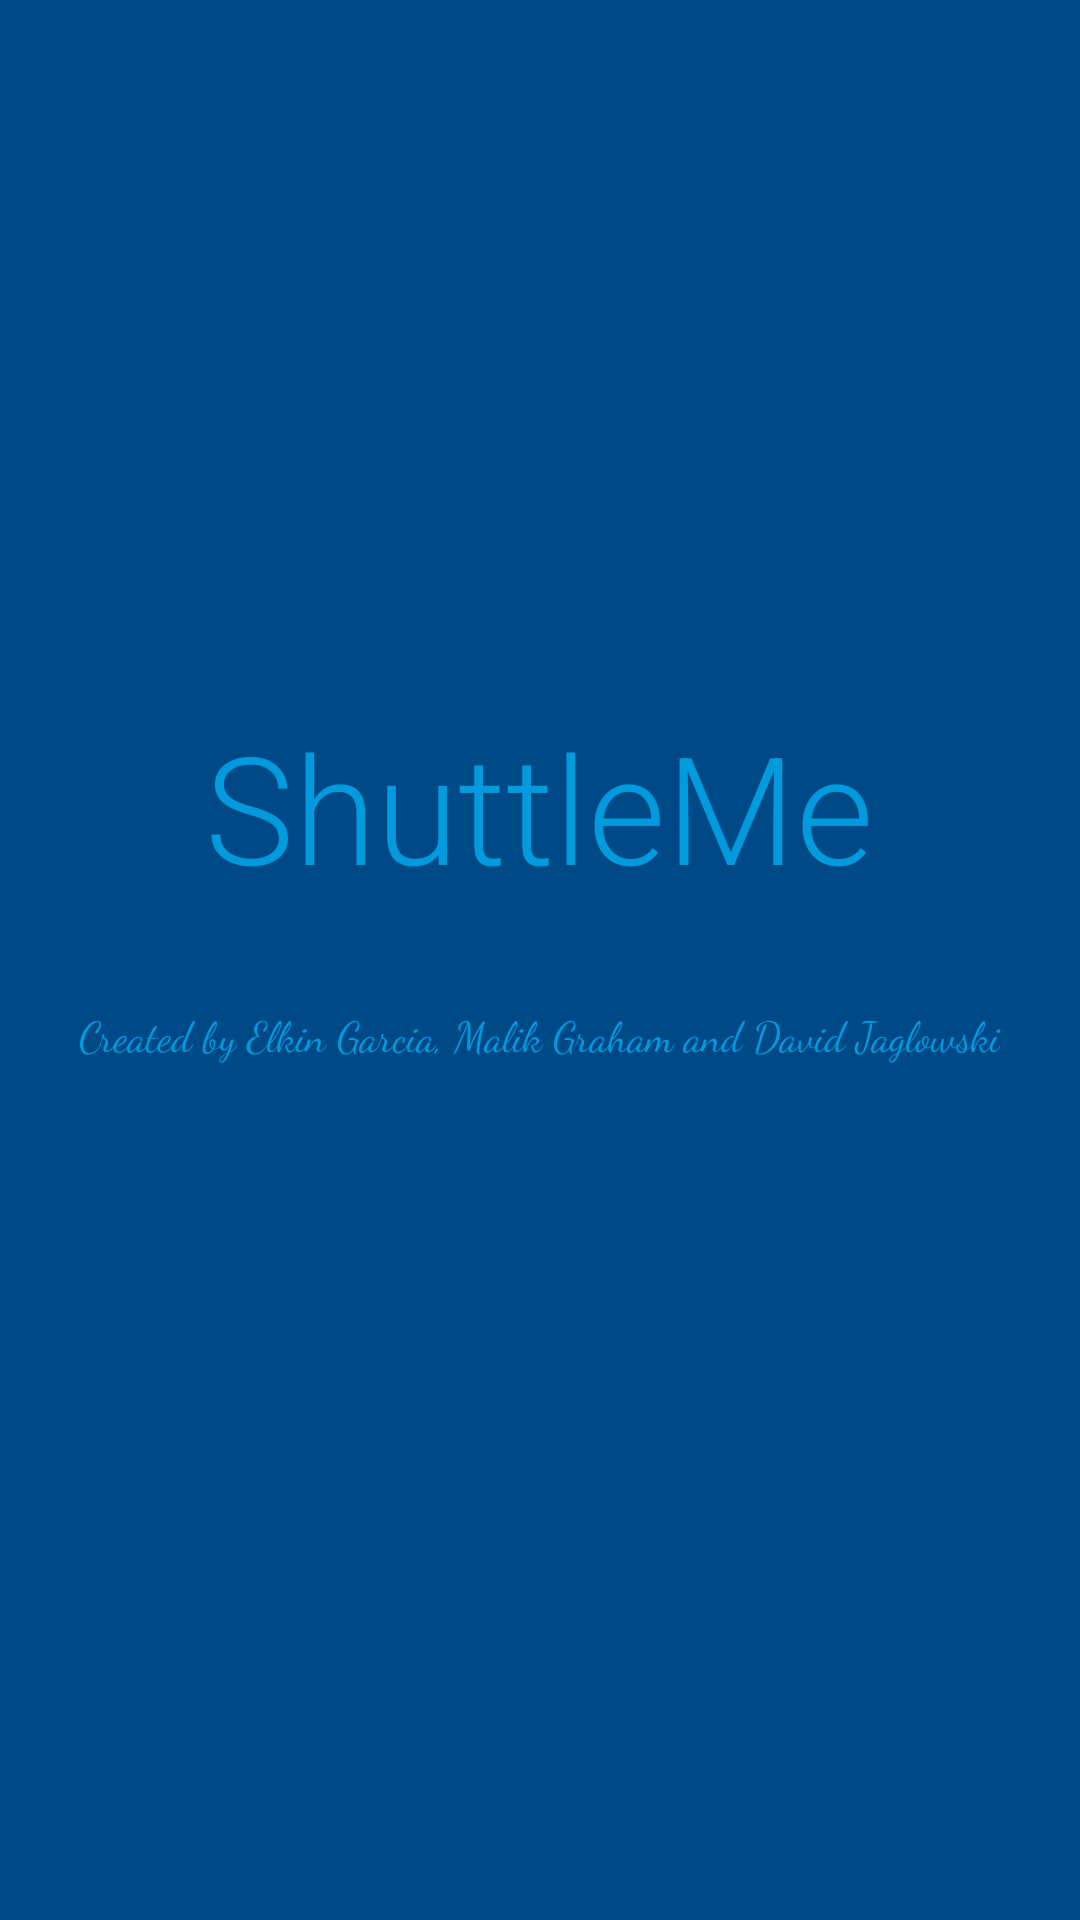

Produce the Android XML layout that renders to this screen, including the resource entries it uses.
<!-- AndroidManifest.xml: activity theme AppTheme.NoActionBar -->
<!-- res/layout/activity_splash.xml -->
<?xml version="1.0" encoding="utf-8"?>
<RelativeLayout xmlns:android="http://schemas.android.com/apk/res/android"
    xmlns:app="http://schemas.android.com/apk/res-auto"
    xmlns:tools="http://schemas.android.com/tools"
    android:id="@+id/activity_splash"
    android:layout_width="match_parent"
    android:layout_height="match_parent"
    android:background="@color/Lawrence_primary_blue">


    <ImageView
        android:layout_width="wrap_content"
        android:layout_height="wrap_content"
        app:srcCompat="@drawable/bus"
        android:id="@+id/imageView2"
        android:layout_centerVertical="true"
        android:layout_centerHorizontal="true" />

    <TextView
        android:text="Created by Elkin Garcia, Malik Graham and David Jaglowski"
        android:id="@+id/textView4"
        android:textColor="@color/Lawrence_secondary_blue"
        android:fontFamily="cursive"
        android:typeface="serif"
        android:layout_marginTop="15dp"
        android:layout_height="wrap_content"
        android:layout_width="wrap_content"
        android:layout_below="@+id/imageView2"
        android:layout_centerHorizontal="true"
        android:layout_marginBottom="35dp" />

    <TextView
        android:text="ShuttleMe"
        android:id="@+id/splash_title"
        android:textColor="@color/Lawrence_secondary_blue"
        android:textSize="50dp"
        android:layout_height="wrap_content"
        android:layout_width="wrap_content"
        android:layout_marginBottom="18dp"
        android:layout_above="@+id/imageView2"
        android:layout_centerHorizontal="true"
        android:typeface="serif" />

</RelativeLayout>
<!-- resources referenced by this layout -->
<resources>
  <color name="Lawrence_primary_blue">#004987</color>
  <color name="Lawrence_secondary_blue">#009ADD</color>
  <!-- drawable bus: png bitmap (drawable, 56966 bytes) -->
  <style name="AppTheme.NoActionBar" parent="AppTheme">
          <item name="windowActionBar">false</item>
          <item name="windowNoTitle">true</item>
          <item name="android:typeface">serif</item>
      </style>
  <style name="AppTheme" parent="Theme.AppCompat.Light.DarkActionBar">
          
          <item name="colorPrimary">@color/Lawrence_primary_blue</item>
          <item name="colorPrimaryDark">@color/Lawrence_primary_black</item>
          <item name="colorAccent">@color/Lawrence_secondary_blue</item>
          <item name="android:typeface">serif</item>
      </style>
  <color name="Lawrence_primary_black">#231F20</color>
</resources>
